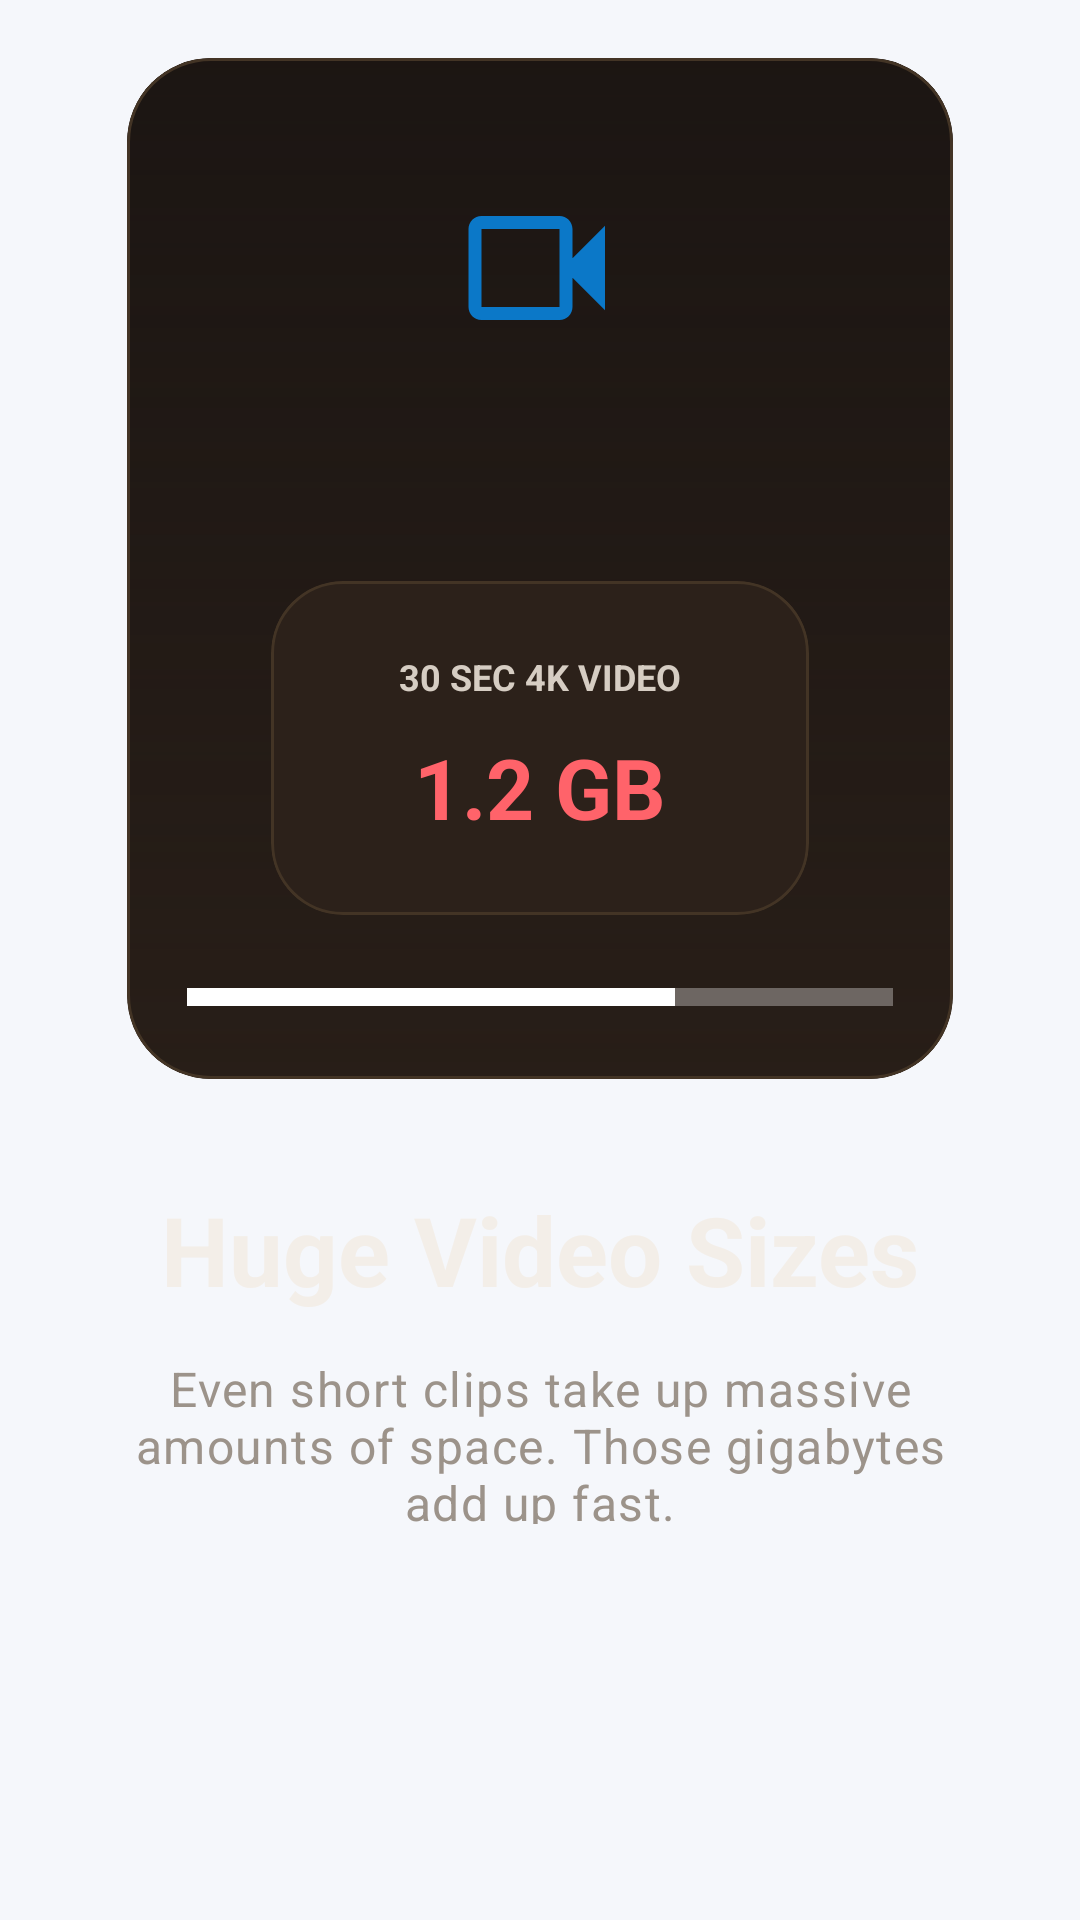

Reconstruct the res/layout file that produces this screen, plus the resources it refers to.
<!-- AndroidManifest.xml: application theme Theme.SafKaro -->
<!-- res/layout/fragment_onboarding_large_videos.xml -->
<?xml version="1.0" encoding="utf-8"?>
<FrameLayout xmlns:android="http://schemas.android.com/apk/res/android"
    xmlns:app="http://schemas.android.com/apk/res-auto"
    android:layout_width="match_parent"
    android:layout_height="match_parent"
    android:paddingStart="@dimen/space_24"
    android:paddingTop="@dimen/space_8"
    android:paddingEnd="@dimen/space_24"
    android:paddingBottom="@dimen/onboarding_page_bottom_padding">

    <View
        android:id="@+id/viewVideoGlow"
        android:layout_width="@dimen/onboarding_glow_size"
        android:layout_height="@dimen/onboarding_glow_size"
        android:layout_gravity="center_horizontal|top"
        android:layout_marginTop="124dp"
        android:alpha="0.5"
        android:background="@drawable/bg_onboarding_glow_orange" />

    <LinearLayout
        android:layout_width="match_parent"
        android:layout_height="match_parent"
        android:gravity="center_horizontal|center_vertical"
        android:orientation="vertical">

        <com.google.android.material.card.MaterialCardView
            style="@style/Widget.SafKaro.Card.OnboardingGlass"
            android:layout_width="match_parent"
            android:layout_height="363dp"
            android:layout_marginHorizontal="@dimen/space_8"
            app:cardUseCompatPadding="true">

            <FrameLayout
                android:layout_width="match_parent"
                android:layout_height="match_parent">

                <ImageView
                    android:layout_width="match_parent"
                    android:layout_height="match_parent"
                    android:contentDescription="@null"
                    android:scaleType="centerCrop"
                    android:src="@drawable/onboarding_video_photo" />

                <View
                    android:layout_width="match_parent"
                    android:layout_height="match_parent"
                    android:background="@drawable/bg_onboarding_photo_scrim" />

                <LinearLayout
                    android:layout_width="match_parent"
                    android:layout_height="match_parent"
                    android:gravity="top|center_horizontal"
                    android:orientation="vertical"
                    android:padding="@dimen/space_20">

                    <ImageView
                        android:layout_width="52dp"
                        android:layout_height="52dp"
                        android:layout_marginTop="@dimen/space_24"
                        android:contentDescription="@null"
                        android:src="@drawable/ic_video" />

                    <LinearLayout
                        android:layout_width="wrap_content"
                        android:layout_height="wrap_content"
                        android:layout_marginTop="68dp"
                        android:gravity="center_horizontal"
                        android:orientation="vertical">

                        <com.google.android.material.card.MaterialCardView
                            android:id="@+id/cardVideoSizeChip"
                            style="@style/Widget.SafKaro.Card.OnboardingPremium"
                            android:layout_width="198dp"
                            android:layout_height="132dp"
                            app:cardUseCompatPadding="true">

                            <LinearLayout
                                android:layout_width="match_parent"
                                android:layout_height="match_parent"
                                android:gravity="center"
                                android:orientation="vertical"
                                android:padding="@dimen/space_18">

                                <TextView
                                    android:layout_width="wrap_content"
                                    android:layout_height="wrap_content"
                                    android:text="30 SEC 4K VIDEO"
                                    android:textColor="#D6CDC3"
                                    android:textSize="12sp"
                                    android:textStyle="bold" />

                                <TextView
                                    android:id="@+id/textVideoSizeHighlight"
                                    android:layout_width="wrap_content"
                                    android:layout_height="wrap_content"
                                    android:layout_marginTop="@dimen/space_10"
                                    android:text="@string/onboarding_large_videos_size"
                                    android:textColor="#FF636A"
                                    android:textSize="28sp"
                                    android:textStyle="bold" />
                            </LinearLayout>
                        </com.google.android.material.card.MaterialCardView>

                        <FrameLayout
                            android:layout_width="262dp"
                            android:layout_height="6dp"
                            android:layout_marginTop="@dimen/space_14"
                            android:background="#52FFFFFF">

                            <View
                                android:id="@+id/viewVideoProgressFill"
                                android:layout_width="176dp"
                                android:layout_height="match_parent"
                                android:background="#FFFFFFFF" />
                        </FrameLayout>
                    </LinearLayout>
                </LinearLayout>
            </FrameLayout>
        </com.google.android.material.card.MaterialCardView>

        <TextView
            android:layout_width="match_parent"
            android:layout_height="wrap_content"
            android:layout_marginTop="@dimen/space_24"
            android:gravity="center"
            android:text="@string/onboarding_large_videos_title"
            android:textAlignment="center"
            android:textAppearance="@style/TextAppearance.SafKaro.OnboardingTitle" />

        <TextView
            android:layout_width="match_parent"
            android:layout_height="wrap_content"
            android:layout_marginTop="@dimen/space_14"
            android:gravity="center"
            android:paddingHorizontal="@dimen/space_16"
            android:text="@string/onboarding_large_videos_subtitle"
            android:textAlignment="center"
            android:textAppearance="@style/TextAppearance.SafKaro.OnboardingSubtitle" />
    </LinearLayout>

</FrameLayout>
<!-- resources referenced by this layout -->
<resources>
  <dimen name="onboarding_glow_size">220dp</dimen>
  <dimen name="onboarding_page_bottom_padding">132dp</dimen>
  <dimen name="space_10">10dp</dimen>
  <dimen name="space_14">14dp</dimen>
  <dimen name="space_16">16dp</dimen>
  <dimen name="space_18">18dp</dimen>
  <dimen name="space_20">20dp</dimen>
  <dimen name="space_24">24dp</dimen>
  <dimen name="space_8">8dp</dimen>
  <!-- drawable bg_onboarding_photo_scrim (drawable) -->
  <?xml version="1.0" encoding="utf-8"?>
  <shape xmlns:android="http://schemas.android.com/apk/res/android"
      android:shape="rectangle">
      <gradient
          android:angle="90"
          android:endColor="#B314100F"
          android:startColor="#1A000000" />
      <corners android:radius="@dimen/radius_28" />
  </shape>
  <string name="onboarding_large_videos_size">1.2 GB</string>
  <string name="onboarding_large_videos_subtitle">Even short clips take up massive amounts of space. Those gigabytes add up fast.</string>
  <string name="onboarding_large_videos_title">Huge Video Sizes</string>
  <style name="TextAppearance.SafKaro.OnboardingSubtitle" parent="TextAppearance.Material3.BodyLarge">
          <item name="android:textColor">@color/color_onboarding_text_secondary</item>
          <item name="android:textSize">16sp</item>
          <item name="android:lineSpacingExtra">4dp</item>
      </style>
  <style name="TextAppearance.SafKaro.OnboardingTitle" parent="TextAppearance.Material3.HeadlineLarge">
          <item name="android:textColor">@color/color_onboarding_text_primary</item>
          <item name="android:textStyle">bold</item>
          <item name="android:textSize">32sp</item>
      </style>
  <style name="Widget.SafKaro.Card.OnboardingGlass" parent="Widget.SafKaro.Card.Surface">
          <item name="cardBackgroundColor">@color/color_onboarding_glass</item>
          <item name="strokeColor">@color/color_onboarding_glass_strong</item>
          <item name="cardCornerRadius">@dimen/radius_28</item>
      </style>
  <style name="Widget.SafKaro.Card.OnboardingPremium" parent="Widget.SafKaro.Card.Surface">
          <item name="cardBackgroundColor">@color/color_onboarding_glass</item>
          <item name="strokeColor">@color/color_onboarding_glass_strong</item>
          <item name="cardCornerRadius">@dimen/radius_24</item>
      </style>
  <style name="Theme.SafKaro" parent="Base.Theme.SafKaro" />
  <dimen name="radius_28">28dp</dimen>
  <color name="color_primary">#0B78C8</color>
  <color name="color_onboarding_text_secondary">#9C938A</color>
  <color name="color_onboarding_text_primary">#F3EEE8</color>
  <style name="Widget.SafKaro.Card.Surface" parent="Widget.Material3.CardView.Elevated">
          <item name="cardBackgroundColor">@color/color_surface</item>
          <item name="cardCornerRadius">@dimen/radius_24</item>
          <item name="cardElevation">0dp</item>
          <item name="strokeColor">@color/color_border</item>
          <item name="strokeWidth">1dp</item>
      </style>
  <color name="color_onboarding_glass">#2C211A</color>
  <color name="color_onboarding_glass_strong">#433425</color>
  <dimen name="radius_24">24dp</dimen>
  <color name="color_surface">#FFFFFFFF</color>
  <color name="color_border">#DFE5EE</color>
  <color name="white">#FFFFFFFF</color>
  <color name="color_primary_light">#EAF5FF</color>
  <color name="color_text_primary">#1B1E28</color>
  <color name="color_teal">#18C8A5</color>
  <color name="color_background">#F5F7FB</color>
  <color name="color_surface_alt">#F9FBFF</color>
  <style name="Widget.SafKaro.Switch" parent="Widget.Material3.CompoundButton.MaterialSwitch">
          <item name="thumbTint">@color/white</item>
          <item name="trackTint">@color/color_primary</item>
      </style>
  <dimen name="button_height">56dp</dimen>
  <dimen name="radius_pill">999dp</dimen>
</resources>
